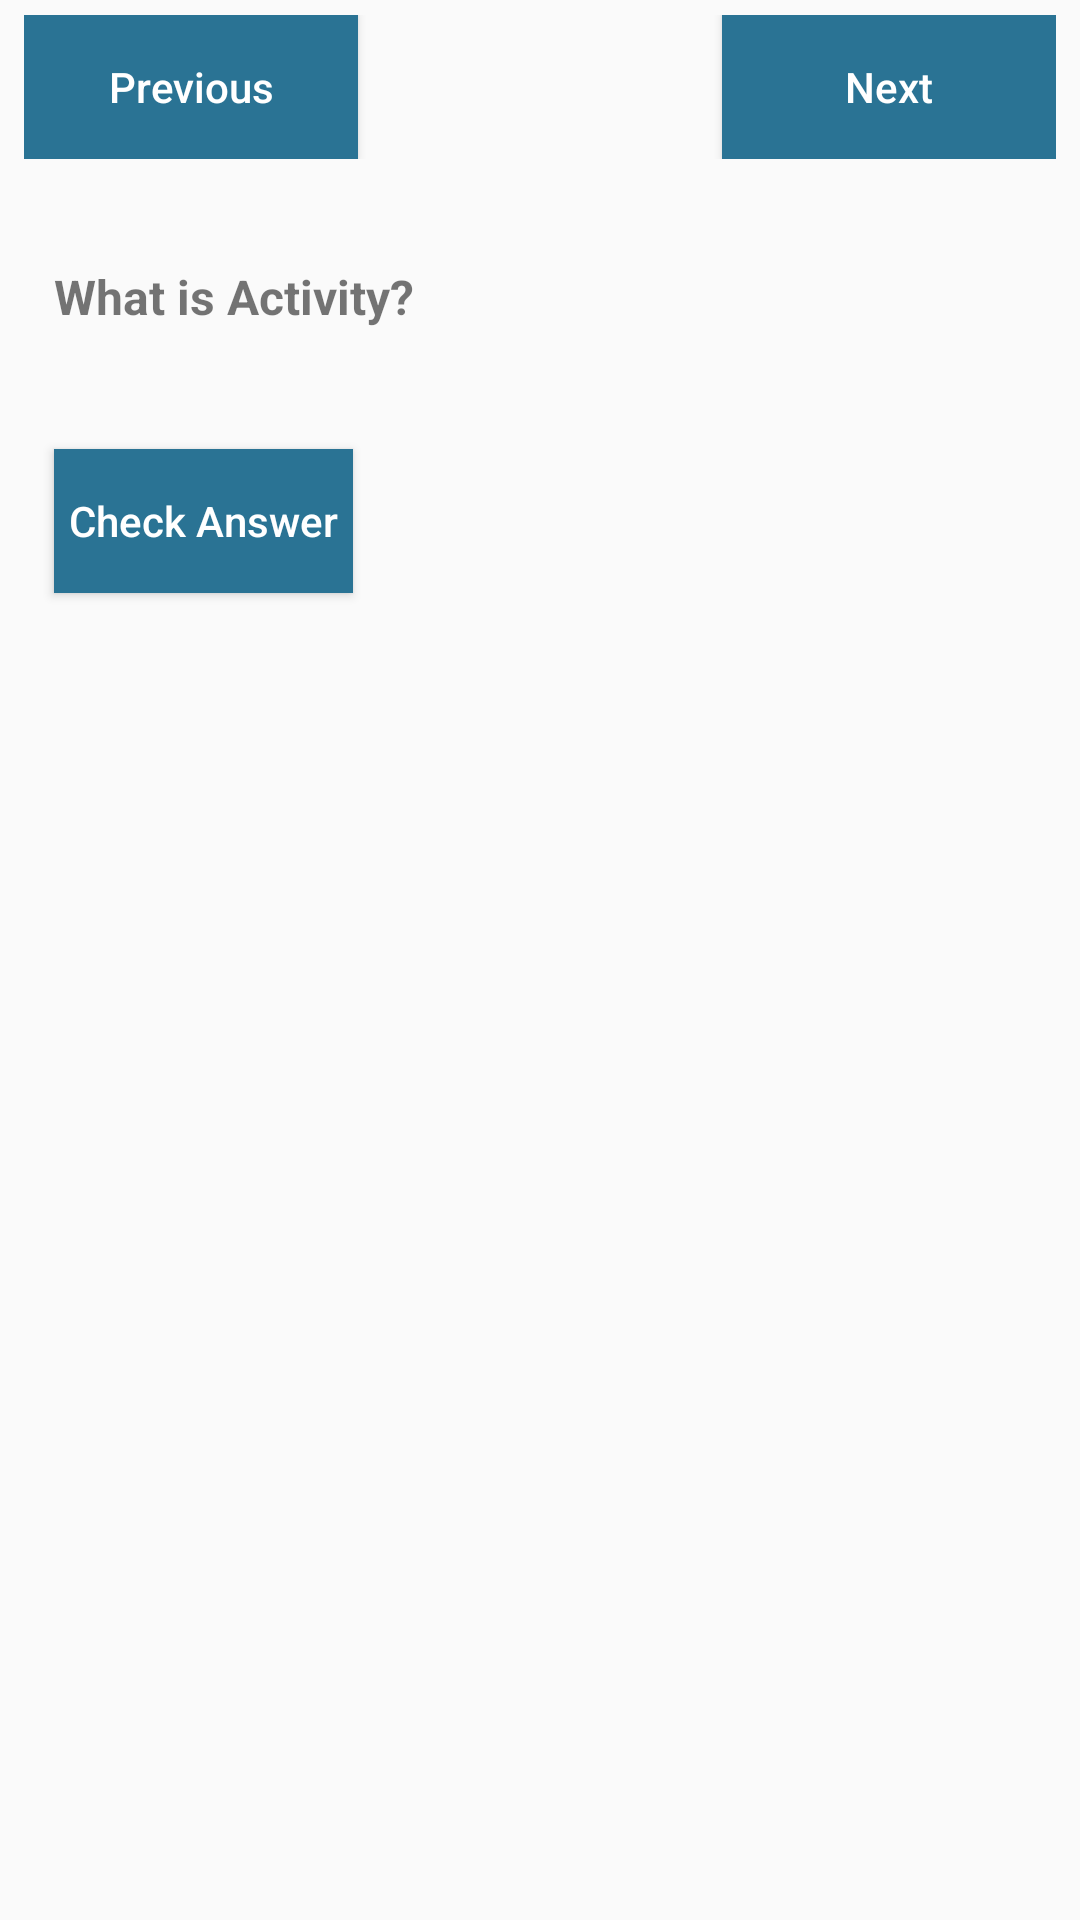

Android layout source for this screen:
<!-- AndroidManifest.xml: application theme AppTheme -->
<!-- res/layout/activity_subject_questions.xml -->
<?xml version="1.0" encoding="utf-8"?>
<LinearLayout xmlns:android="http://schemas.android.com/apk/res/android"
    xmlns:app="http://schemas.android.com/apk/res-auto"
    xmlns:tools="http://schemas.android.com/tools"
    android:layout_width="match_parent"
    android:layout_height="match_parent"
    android:orientation="vertical"
    tools:context=".Questions">

    <android.support.constraint.Guideline
        android:id="@+id/guideline3"
        android:layout_width="wrap_content"
        android:layout_height="wrap_content"
        android:layout_marginStart="8dp"
        android:orientation="vertical"
        app:layout_constraintGuide_percent="0.07"
        app:layout_constraintStart_toStartOf="parent" />

    <android.support.constraint.Guideline
        android:id="@+id/guideline4"
        android:layout_width="wrap_content"
        android:layout_height="wrap_content"
        android:layout_marginEnd="8dp"
        android:orientation="vertical"
        app:layout_constraintEnd_toEndOf="parent"
        app:layout_constraintGuide_percent="0.93" />


    <LinearLayout
        android:id="@+id/ll_Buttons"
        android:layout_width="match_parent"
        android:layout_height="wrap_content"
        android:layout_marginEnd="8dp"
        android:layout_marginStart="8dp"
        android:layout_marginTop="5dp"
        android:orientation="horizontal"
        app:layout_constraintEnd_toStartOf="@+id/guideline4"
        app:layout_constraintStart_toStartOf="@+id/guideline3"
        app:layout_constraintTop_toTopOf="parent">

        <Button
            android:id="@+id/but_Previous"
            android:layout_width="wrap_content"
            android:layout_height="wrap_content"
            android:layout_weight="1"
            android:background="@color/colorPrimaryDark"
            android:text="Previous"
            android:textAllCaps="false"
            android:textColor="#ffffff"
            tools:layout_editor_absoluteX="16dp"
            tools:layout_editor_absoluteY="194dp"
            tools:text="Previous" />

        <Button
            android:id="@+id/but_Submit"
            android:layout_width="wrap_content"
            android:layout_height="wrap_content"
            android:layout_weight="1"
            android:text="Submit"
            android:layout_marginRight="5dp"
            android:layout_marginEnd="5dp"
            android:layout_marginStart="5dp"
            android:layout_marginLeft="5dp"
            android:background="@color/colorPrimaryDark"
            android:textColor="#ffffff"
            android:visibility="invisible" />

        <Button
            android:id="@+id/but_Next"
            android:layout_width="wrap_content"
            android:layout_height="wrap_content"
            android:layout_weight="1"
            android:background="@color/colorPrimaryDark"
            android:text="Next"
            android:textAllCaps="false"
            android:textColor="#ffffff"
            tools:text="Next" />
    </LinearLayout>

    <ScrollView
        android:layout_width="match_parent"
        android:layout_height="match_parent">

        <LinearLayout
            android:layout_width="match_parent"
            android:layout_height="match_parent"
            android:layout_marginBottom="10dp"
            android:layout_marginLeft="10dp"
            android:layout_marginStart="10dp"
            android:layout_marginRight="10dp"
            android:layout_marginEnd="10dp"
            android:layout_marginTop="3dp"
            android:orientation="vertical"
            app:layout_constraintTop_toBottomOf="@+id/ll_Buttons">

            <TextView
                android:id="@+id/tv_Question"
                android:layout_width="match_parent"
                android:layout_height="wrap_content"
                android:layout_marginEnd="8dp"
                android:layout_marginStart="8dp"
                android:layout_marginTop="32dp"
                android:text="What is Activity?"
                android:textSize="16dp"
                android:textStyle="bold"
                app:layout_constraintEnd_toStartOf="@+id/guideline4"
                app:layout_constraintStart_toStartOf="@+id/guideline3"
                app:layout_constraintTop_toBottomOf="@+id/ll_Buttons" />

            <RadioGroup
                android:id="@+id/rg_RadioGroup"
                android:layout_width="match_parent"
                android:layout_height="wrap_content"
                android:layout_marginBottom="8dp"
                android:layout_marginEnd="8dp"
                android:layout_marginStart="8dp"
                android:layout_marginTop="8dp"
                android:orientation="horizontal"
                app:layout_constraintBottom_toBottomOf="parent"
                app:layout_constraintEnd_toStartOf="@+id/guideline4"
                app:layout_constraintHorizontal_bias="1.0"
                app:layout_constraintStart_toStartOf="@+id/guideline3"
                app:layout_constraintTop_toBottomOf="@+id/tv_Question"
                app:layout_constraintVertical_bias="0.017">


            </RadioGroup>


            <Button
                android:id="@+id/but_Check"
                android:layout_width="wrap_content"
                android:layout_height="wrap_content"
                android:layout_marginBottom="8dp"
                android:layout_marginEnd="8dp"
                android:layout_marginStart="8dp"
                android:layout_marginTop="24dp"
                android:background="@color/colorPrimaryDark"
                android:padding="5dp"

                android:text="Check Answer"
                android:textAllCaps="false"
                android:textColor="#ffffff"
                app:layout_constraintBottom_toBottomOf="parent"
                app:layout_constraintEnd_toStartOf="@+id/guideline4"
                app:layout_constraintHorizontal_bias="0.058"
                app:layout_constraintStart_toStartOf="@+id/guideline3"
                app:layout_constraintTop_toBottomOf="@+id/rg_RadioGroup"
                app:layout_constraintVertical_bias="0.117" />

            <LinearLayout
                android:id="@+id/ll_Solution"
                android:layout_width="match_parent"
                android:layout_height="wrap_content"
                android:layout_marginBottom="14dp"
                android:layout_marginEnd="8dp"
                android:layout_marginTop="4dp"
                android:orientation="vertical"
                app:layout_constraintEnd_toStartOf="@+id/guideline4"
                app:layout_constraintHorizontal_bias="0.0"
                app:layout_constraintStart_toStartOf="@+id/guideline3"
                app:layout_constraintTop_toBottomOf="@+id/but_Check">

                <TextView
                    android:id="@+id/tv_CheckAnswer"
                    android:layout_width="match_parent"
                    android:layout_height="wrap_content"
                    android:layout_marginTop="10dp"
                    android:text=""
                    android:textSize="18dp"
                    android:textStyle="bold"
                    app:layout_constraintEnd_toStartOf="@+id/guideline4"
                    app:layout_constraintHorizontal_bias="0.0"
                    app:layout_constraintStart_toStartOf="@+id/guideline3" />

                <TextView
                    android:id="@+id/tv_CorrectAnswer"
                    android:layout_width="match_parent"
                    android:layout_height="wrap_content"
                    android:layout_marginTop="10dp"
                    android:text=""
                    app:layout_constraintEnd_toStartOf="@+id/guideline4"
                    app:layout_constraintHorizontal_bias="0.0"
                    app:layout_constraintStart_toStartOf="@+id/guideline3" />

                <TextView
                    android:id="@+id/tv_Solution"
                    android:layout_width="match_parent"
                    android:layout_height="wrap_content"
                    android:layout_marginTop="10dp"
                    android:text=""
                    app:layout_constraintEnd_toStartOf="@+id/guideline4"
                    app:layout_constraintHorizontal_bias="0.0"
                    app:layout_constraintStart_toStartOf="@+id/guideline3" />
            </LinearLayout>
        </LinearLayout>
    </ScrollView>

</LinearLayout>
<!-- resources referenced by this layout -->
<resources>
  <color name="colorPrimaryDark">#2a7394</color>
  <style name="AppTheme" parent="Theme.AppCompat.Light.DarkActionBar">
          
          <item name="colorPrimary">@color/colorPrimary</item>
          <item name="colorPrimaryDark">@color/colorPrimaryDark</item>
          <item name="colorAccent">@color/colorAccent</item>
  
          <item name="colorControlNormal">@color/colorPrimary</item>
          <item name="colorControlActivated">@color/colorPrimaryDark</item>
      </style>
  <color name="colorPrimary">#3b88ab</color>
  <color name="colorAccent">#FF4081</color>
</resources>
